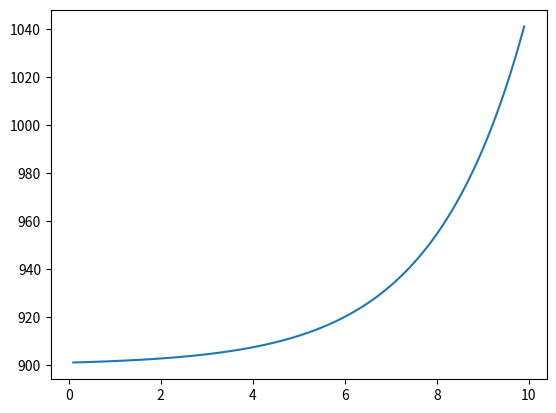

This chart was generated by the following Python code:
#!/usr/bin/env python3
import matplotlib.pyplot
import math

#function generetor the vector
def vector_generetor(i0,n,i1):
    vetor_t = list(range(i0, n, i1))
    vector_time = []
    interval = 0.1 # interval between each element of the vector
    for element in vetor_t:
        vector_time.append(interval * element)
    return vector_time
a = 0.5
b = 450
c = 1


vector_result = []
vector_time = vector_generetor(1,100,1)
for element in vector_time:
    vector_result.append(b/a + (c * math.exp(a*element)))


print(vector_time, vector_result)

matplotlib.pyplot.plot(vector_time, vector_result)
matplotlib.pyplot.show()